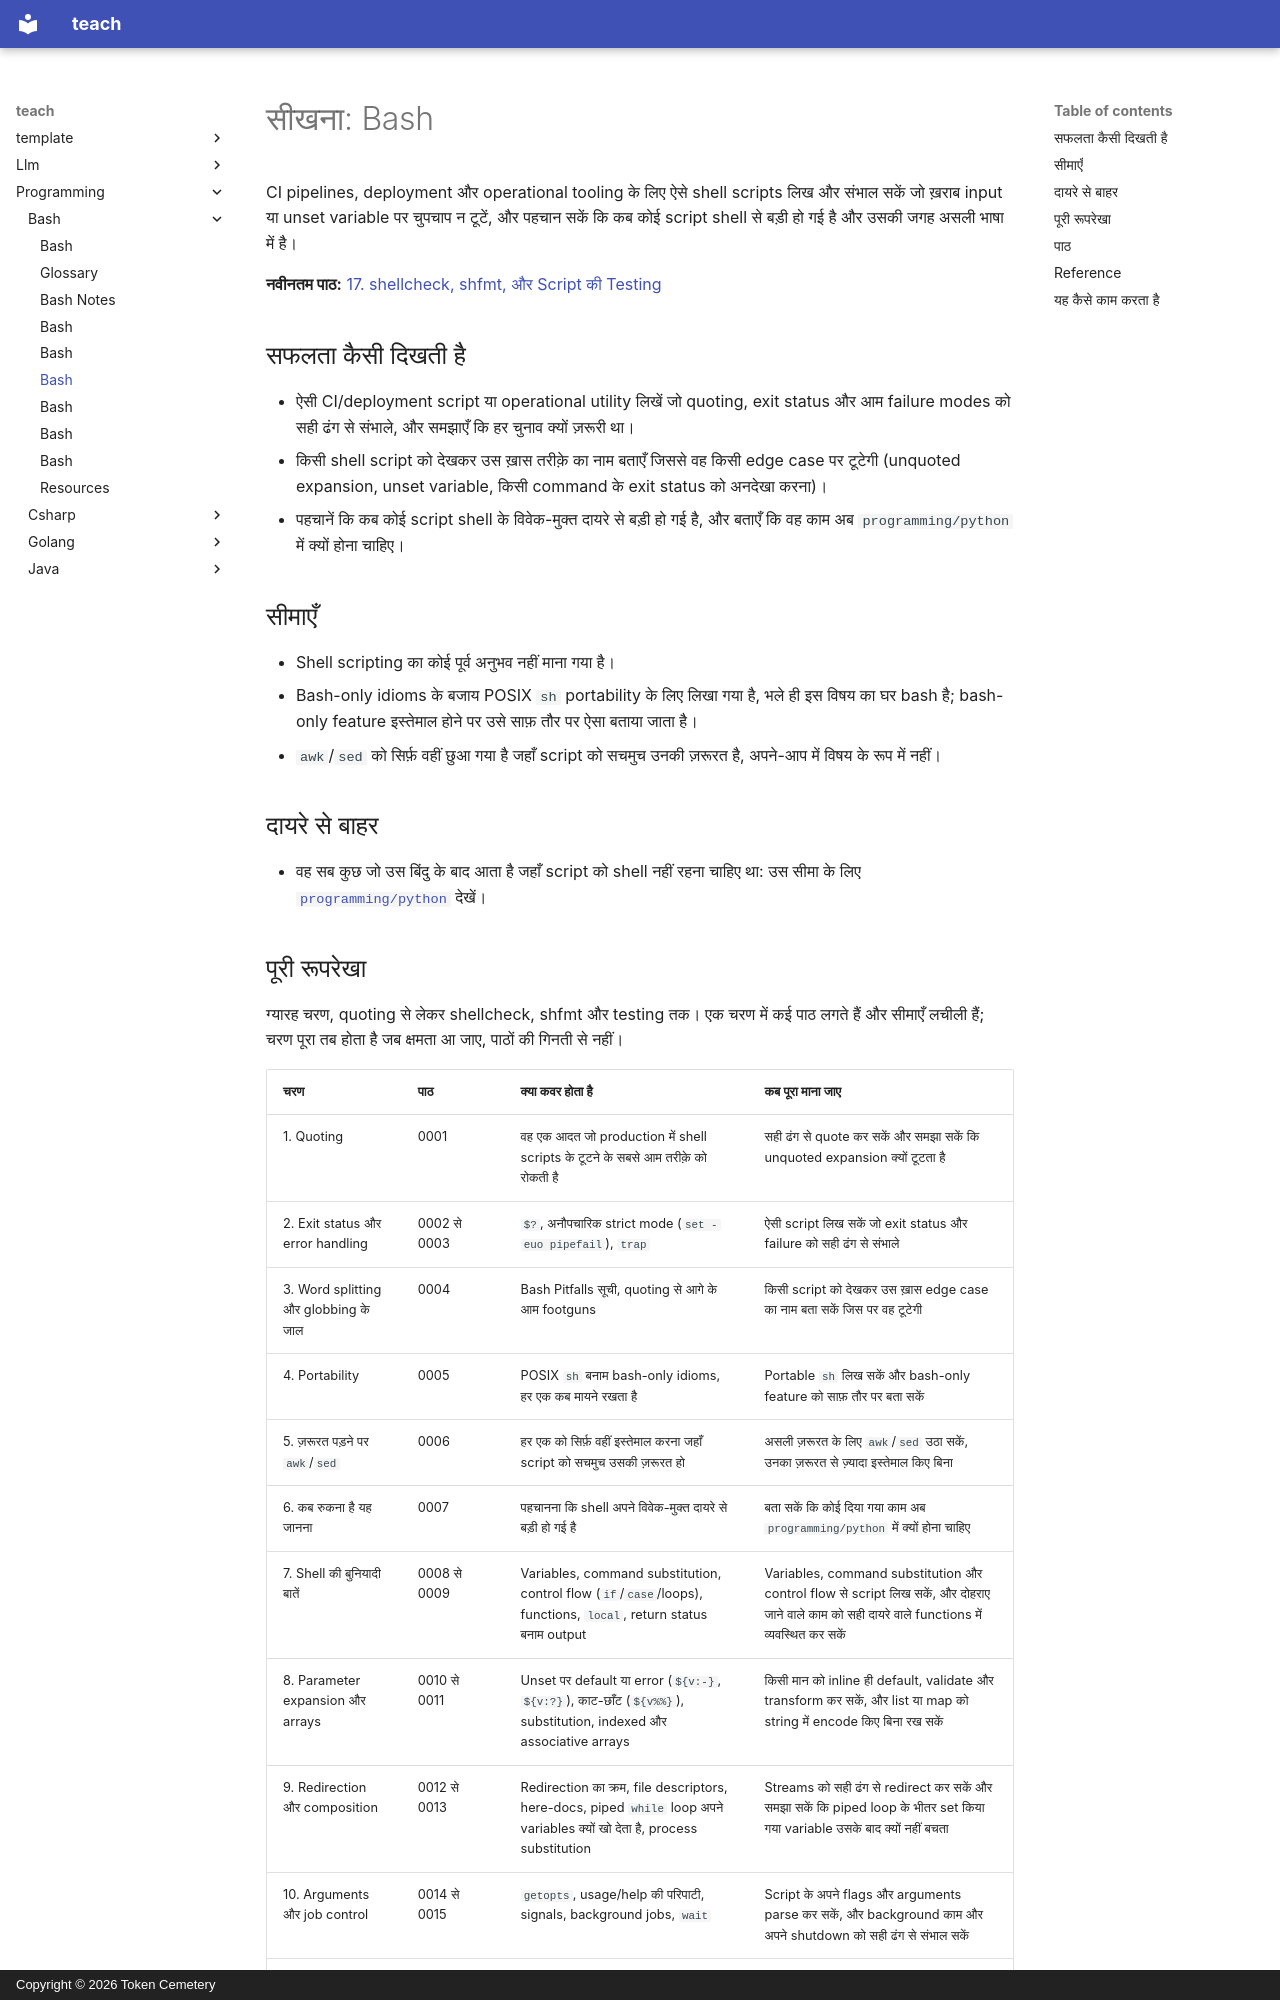

repository: TokenCemetery/teach · page: programming/bash/README.hi/index.html · generator: mkdocs · copyright: Copyright © 2026 Token Cemetery

---
title: Bash
description: "ऐसा shell लिखें जो production में टिका रहे: quoting, exit status, failure modes, और यह जानना कि कब रुककर असली भाषा इस्तेमाल करें"
type: topic
---

# सीखना: Bash

CI pipelines, deployment और operational tooling के लिए ऐसे shell scripts लिख और संभाल सकें जो ख़राब input या unset variable पर चुपचाप न टूटें, और पहचान सकें कि कब कोई script shell से बड़ी हो गई है और उसकी जगह असली भाषा में है।

**नवीनतम पाठ:** [17. shellcheck, shfmt, और Script की Testing](lessons/0017-shellcheck-shfmt-and-testing-a-script.md)

## सफलता कैसी दिखती है

- ऐसी CI/deployment script या operational utility लिखें जो quoting, exit status और आम failure modes को सही ढंग से संभाले, और समझाएँ कि हर चुनाव क्यों ज़रूरी था।
- किसी shell script को देखकर उस ख़ास तरीक़े का नाम बताएँ जिससे वह किसी edge case पर टूटेगी (unquoted expansion, unset variable, किसी command के exit status को अनदेखा करना)।
- पहचानें कि कब कोई script shell के विवेक-मुक्त दायरे से बड़ी हो गई है, और बताएँ कि वह काम अब `programming/python` में क्यों होना चाहिए।

## सीमाएँ

- Shell scripting का कोई पूर्व अनुभव नहीं माना गया है।
- Bash-only idioms के बजाय POSIX `sh` portability के लिए लिखा गया है, भले ही इस विषय का घर bash है; bash-only feature इस्तेमाल होने पर उसे साफ़ तौर पर ऐसा बताया जाता है।
- `awk`/`sed` को सिर्फ़ वहीं छुआ गया है जहाँ script को सचमुच उनकी ज़रूरत है, अपने-आप में विषय के रूप में नहीं।

## दायरे से बाहर

- वह सब कुछ जो उस बिंदु के बाद आता है जहाँ script को shell नहीं रहना चाहिए था: उस सीमा के लिए [`programming/python`](../../programming/python/) देखें।

## पूरी रूपरेखा

ग्यारह चरण, quoting से लेकर shellcheck, shfmt और testing तक। एक चरण में कई पाठ लगते हैं और सीमाएँ लचीली हैं; चरण पूरा तब होता है जब क्षमता आ जाए, पाठों की गिनती से नहीं।

| चरण | पाठ | क्या कवर होता है | कब पूरा माना जाए |
|---|---|---|---|
| 1. Quoting | 0001 | वह एक आदत जो production में shell scripts के टूटने के सबसे आम तरीक़े को रोकती है | सही ढंग से quote कर सकें और समझा सकें कि unquoted expansion क्यों टूटता है |
| 2. Exit status और error handling | 0002 से 0003 | `$?`, अनौपचारिक strict mode (`set -euo pipefail`), `trap` | ऐसी script लिख सकें जो exit status और failure को सही ढंग से संभाले |
| 3. Word splitting और globbing के जाल | 0004 | Bash Pitfalls सूची, quoting से आगे के आम footguns | किसी script को देखकर उस ख़ास edge case का नाम बता सकें जिस पर वह टूटेगी |
| 4. Portability | 0005 | POSIX `sh` बनाम bash-only idioms, हर एक कब मायने रखता है | Portable `sh` लिख सकें और bash-only feature को साफ़ तौर पर बता सकें |
| 5. ज़रूरत पड़ने पर `awk`/`sed` | 0006 | हर एक को सिर्फ़ वहीं इस्तेमाल करना जहाँ script को सचमुच उसकी ज़रूरत हो | असली ज़रूरत के लिए `awk`/`sed` उठा सकें, उनका ज़रूरत से ज़्यादा इस्तेमाल किए बिना |
| 6. कब रुकना है यह जानना | 0007 | पहचानना कि shell अपने विवेक-मुक्त दायरे से बड़ी हो गई है | बता सकें कि कोई दिया गया काम अब `programming/python` में क्यों होना चाहिए |
| 7. Shell की बुनियादी बातें | 0008 से 0009 | Variables, command substitution, control flow (`if`/`case`/loops), functions, `local`, return status बनाम output | Variables, command substitution और control flow से script लिख सकें, और दोहराए जाने वाले काम को सही दायरे वाले functions में व्यवस्थित कर सकें |
| 8. Parameter expansion और arrays | 0010 से 0011 | Unset पर default या error (`${v:-}`, `${v:?}`), काट-छाँट (`${v%%}`), substitution, indexed और associative arrays | किसी मान को inline ही default, validate और transform कर सकें, और list या map को string में encode किए बिना रख सकें |
| 9. Redirection और composition | 0012 से 0013 | Redirection का क्रम, file descriptors, here-docs, piped `while` loop अपने variables क्यों खो देता है, process substitution | Streams को सही ढंग से redirect कर सकें और समझा सकें कि piped loop के भीतर set किया गया variable उसके बाद क्यों नहीं बचता |
| 10. Arguments और job control | 0014 से 0015 | `getopts`, usage/help की परिपाटी, signals, background jobs, `wait` | Script के अपने flags और arguments parse कर सकें, और background काम और अपने shutdown को सही ढंग से संभाल सकें |
| 11. Safety और tooling | 0016 से 0017 | `mktemp`, `eval`/injection की सतह, ShellCheck, `shfmt`, bats/shunit2 से testing | Temp files और dynamic commands सुरक्षित ढंग से बना सकें, और static analysis और tests से वह पकड़ सकें जो अकेली समीक्षा चूक जाती |
